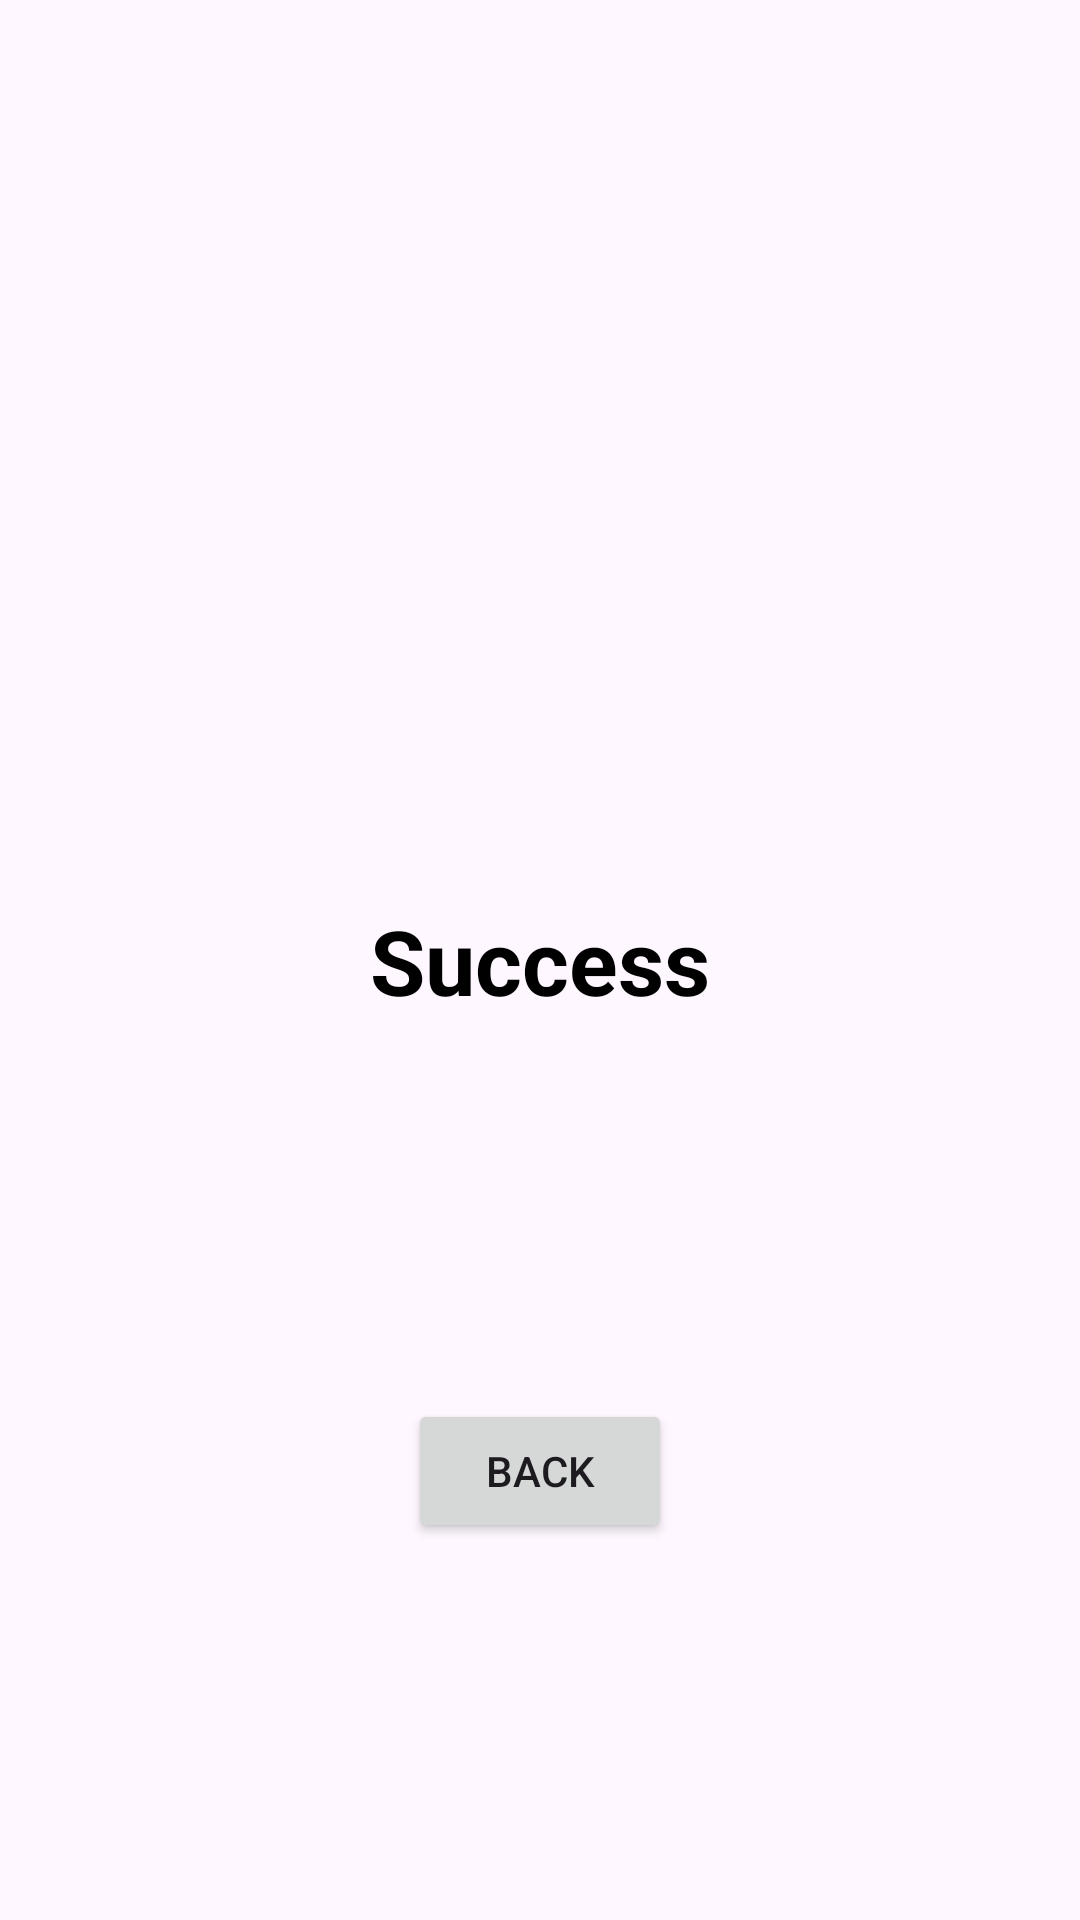

Produce the Android XML layout that renders to this screen, including the resource entries it uses.
<!-- AndroidManifest.xml: application theme Theme.NCIgap -->
<!-- res/layout/activity_success.xml -->
<?xml version="1.0" encoding="utf-8"?>
<androidx.constraintlayout.widget.ConstraintLayout xmlns:android="http://schemas.android.com/apk/res/android"
    xmlns:app="http://schemas.android.com/apk/res-auto"
    xmlns:tools="http://schemas.android.com/tools"
    android:layout_width="match_parent"
    android:layout_height="match_parent"
    android:gravity="center"
    tools:context=".SuccessActivity">

    <TextView
        android:id="@+id/textView2"
        android:layout_width="wrap_content"
        android:layout_height="wrap_content"
        android:text="Success"
        android:textAllCaps="false"
        android:textColor="@color/black"
        android:textSize="30sp"
        android:textStyle="bold"
        app:layout_constraintBottom_toBottomOf="parent"
        app:layout_constraintEnd_toEndOf="parent"
        app:layout_constraintStart_toStartOf="parent"
        app:layout_constraintTop_toTopOf="parent" />

    <Button
        android:id="@+id/backHome"
        android:layout_width="wrap_content"
        android:layout_height="wrap_content"
        android:text="Back"
        app:layout_constraintBottom_toBottomOf="parent"
        app:layout_constraintEnd_toEndOf="parent"
        app:layout_constraintStart_toStartOf="parent"
        app:layout_constraintTop_toBottomOf="@+id/textView2" />
</androidx.constraintlayout.widget.ConstraintLayout>
<!-- resources referenced by this layout -->
<resources>
  <style name="Theme.NCIgap" parent="Base.Theme.NCIgap" />
  <style name="Base.Theme.NCIgap" parent="Theme.Material3.DayNight.NoActionBar">
          
          
      </style>
  <!-- not gathered from this repository: default colours our renderer supplied (Android Studio template values) -->
  <color name="black">#FF000000</color>
</resources>
